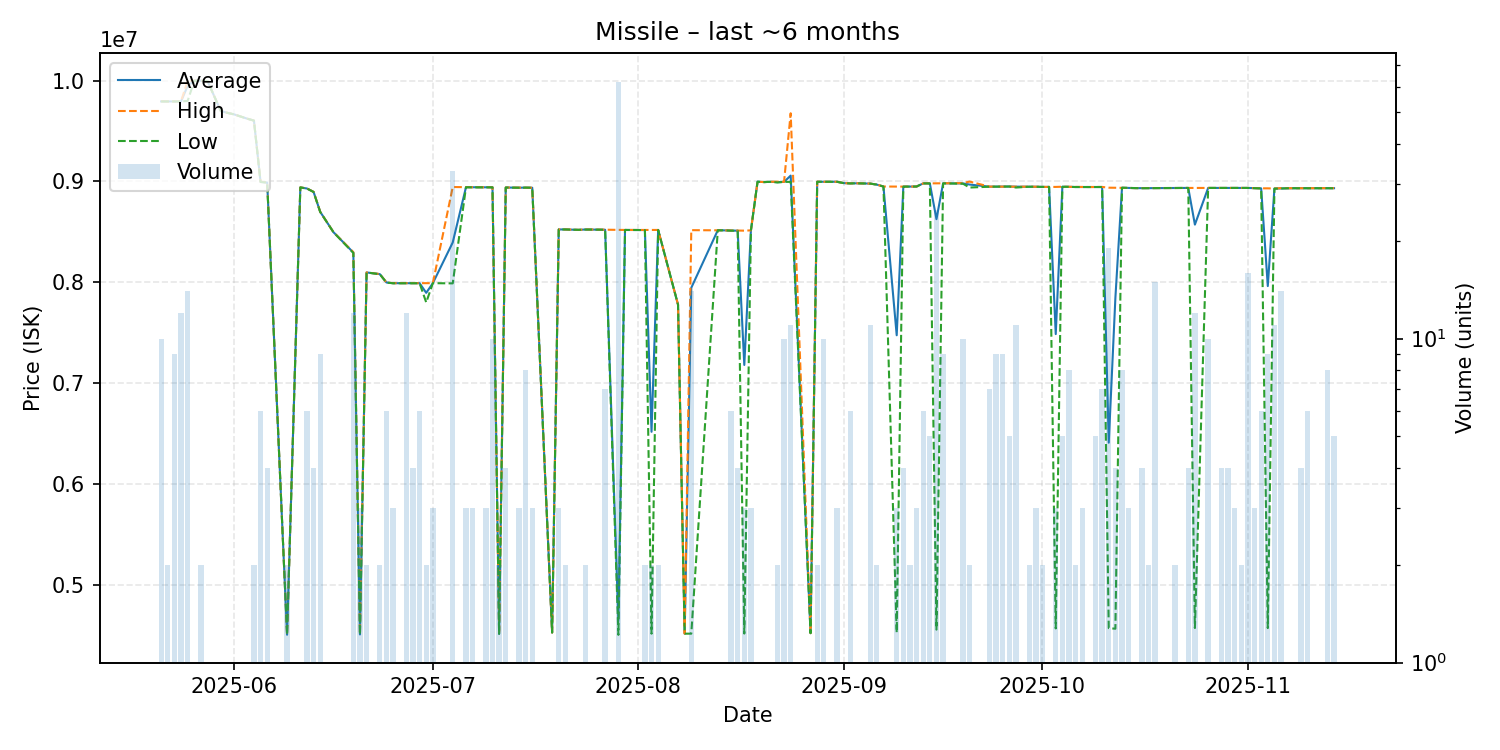

The file beside this chart, header and first rows:
date, average, highest, lowest, order_count, volume
2025-05-21, 9794500, 9796000, 9794000, 4, 10
2025-05-22, 9794000, 9794000, 9794000, 1, 2
2025-05-23, 9794000, 9794000, 9794000, 3, 9
2025-05-24, 9794083, 9795000, 9794000, 6, 12
2025-05-25, 9949286, 10000000, 9799500, 9, 14
2025-05-26, 10000000, 10000000, 10000000, 1, 1
2025-05-27, 10000000, 10000000, 10000000, 1, 2
2025-05-28, 9996000, 9996000, 9996000, 1, 1
2025-05-30, 9699000, 9699000, 9699000, 1, 1
2025-05-31, 9681000, 9681000, 9681000, 1, 1
2025-06-01, 9666000, 9666000, 9666000, 1, 1
2025-06-03, 9623000, 9623000, 9623000, 1, 1
2025-06-04, 9604000, 9604000, 9604000, 2, 2
2025-06-05, 8995500, 8998000, 8995000, 2, 6
2025-06-06, 8989750, 8990000, 8989000, 4, 4
2025-06-09, 4502500, 4503000, 4502000, 2, 2
2025-06-11, 8941000, 8941000, 8941000, 1, 1
2025-06-12, 8930333, 8931000, 8930000, 4, 6
2025-06-13, 8896500, 8897000, 8896000, 2, 4
2025-06-14, 8698889, 8699000, 8698000, 3, 9
2025-06-16, 8497000, 8497000, 8497000, 1, 1
2025-06-19, 8295083, 8299000, 8291000, 4, 12
2025-06-20, 4505333, 4511000, 4502500, 3, 3
2025-06-21, 8097500, 8098000, 8097000, 2, 2
2025-06-23, 8080500, 8081000, 8080000, 2, 2
2025-06-24, 7997667, 7998000, 7997000, 2, 6
2025-06-25, 7990667, 7991000, 7990000, 3, 3
2025-06-27, 7990833, 7991000, 7990000, 3, 12
2025-06-28, 7990750, 7991000, 7990000, 3, 4
2025-06-29, 7990833, 7991000, 7990000, 3, 6
2025-06-30, 7895000, 7990000, 7800000, 2, 2
2025-07-01, 7991000, 7991000, 7991000, 2, 3
2025-07-04, 8394939, 8945000, 7989000, 11, 33
2025-07-06, 8943000, 8943000, 8943000, 2, 3
2025-07-07, 8942667, 8943000, 8942000, 3, 3
2025-07-09, 8942000, 8942000, 8942000, 3, 3
2025-07-10, 8942000, 8942000, 8942000, 1, 10
2025-07-11, 4511500, 4512000, 4511000, 2, 2
2025-07-12, 8940000, 8940000, 8940000, 2, 4
2025-07-14, 8938333, 8939000, 8938000, 2, 3
2025-07-15, 8939000, 8939000, 8939000, 3, 8
2025-07-16, 8938000, 8938000, 8938000, 3, 3
2025-07-19, 4524000, 4524000, 4524000, 1, 1
2025-07-20, 8524000, 8524000, 8524000, 3, 3
2025-07-21, 8524000, 8524000, 8524000, 2, 2
2025-07-23, 8520000, 8520000, 8520000, 1, 1
2025-07-24, 8523500, 8524000, 8523000, 2, 2
2025-07-25, 8523000, 8523000, 8523000, 1, 1
2025-07-27, 8521000, 8521000, 8521000, 4, 7
2025-07-29, 4636484, 8519000, 4501000, 8, 62
2025-07-30, 8519000, 8519000, 8519000, 1, 1
2025-07-31, 8519000, 8519000, 8519000, 1, 1
2025-08-02, 8518000, 8518000, 8518000, 2, 2
2025-08-03, 6516000, 8519000, 4513000, 2, 2
2025-08-04, 8519000, 8519000, 8519000, 2, 2
2025-08-07, 7778000, 7778000, 7778000, 1, 1
2025-08-08, 4513000, 4513000, 4513000, 1, 1
2025-08-09, 7944929, 8517000, 4513000, 5, 14
2025-08-13, 8516000, 8516000, 8516000, 1, 1
2025-08-14, 8515000, 8515000, 8515000, 1, 1
... 79 more rows
